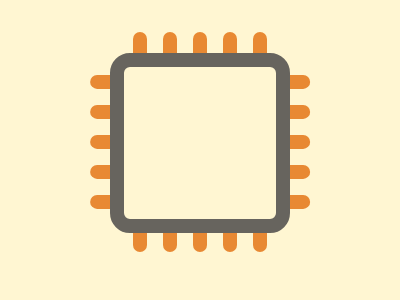

Give the HTML and CSS whose rendering is this image.

<!DOCTYPE html>
<html lang="en">
    <head>
        <meta charset="UTF-8" />
        <meta name="viewport" content="width=device-width, initial-scale=1.0" />
        <title>11-th December</title>
        <style>
            body {
                background: #fff6d2;
                margin: 0;
                display: flex;
                align-items: center;
                justify-content: center;
                height: 95vh;
            }
            .cpu {
                margin: 60px 110px;
                border: 14px solid #67645e;
                border-radius: 20px;
                width: 152px;
                height: 152px;
                background: #fff6d2;
                position: relative;
            }
            hr {
                z-index: -1;
                position: absolute;
                margin: -34.15px 69px;
                width: 14.25px;
                height: 144.75%;
                border-radius: 10px;
                border: none;
                background: #e88933;
                box-shadow: 30px 0 0 #e88933, 60px 0 0 #e88933,
                    -60px 0 0 #e88933, -30px 0 0 #e88933;
            }
            hr:nth-child(2) {
                transform: rotate(90deg);
            }
        </style>
    </head>
    <body>
        <div class="cpu">
            <hr />
            <hr />
        </div>
    </body>
</html>
